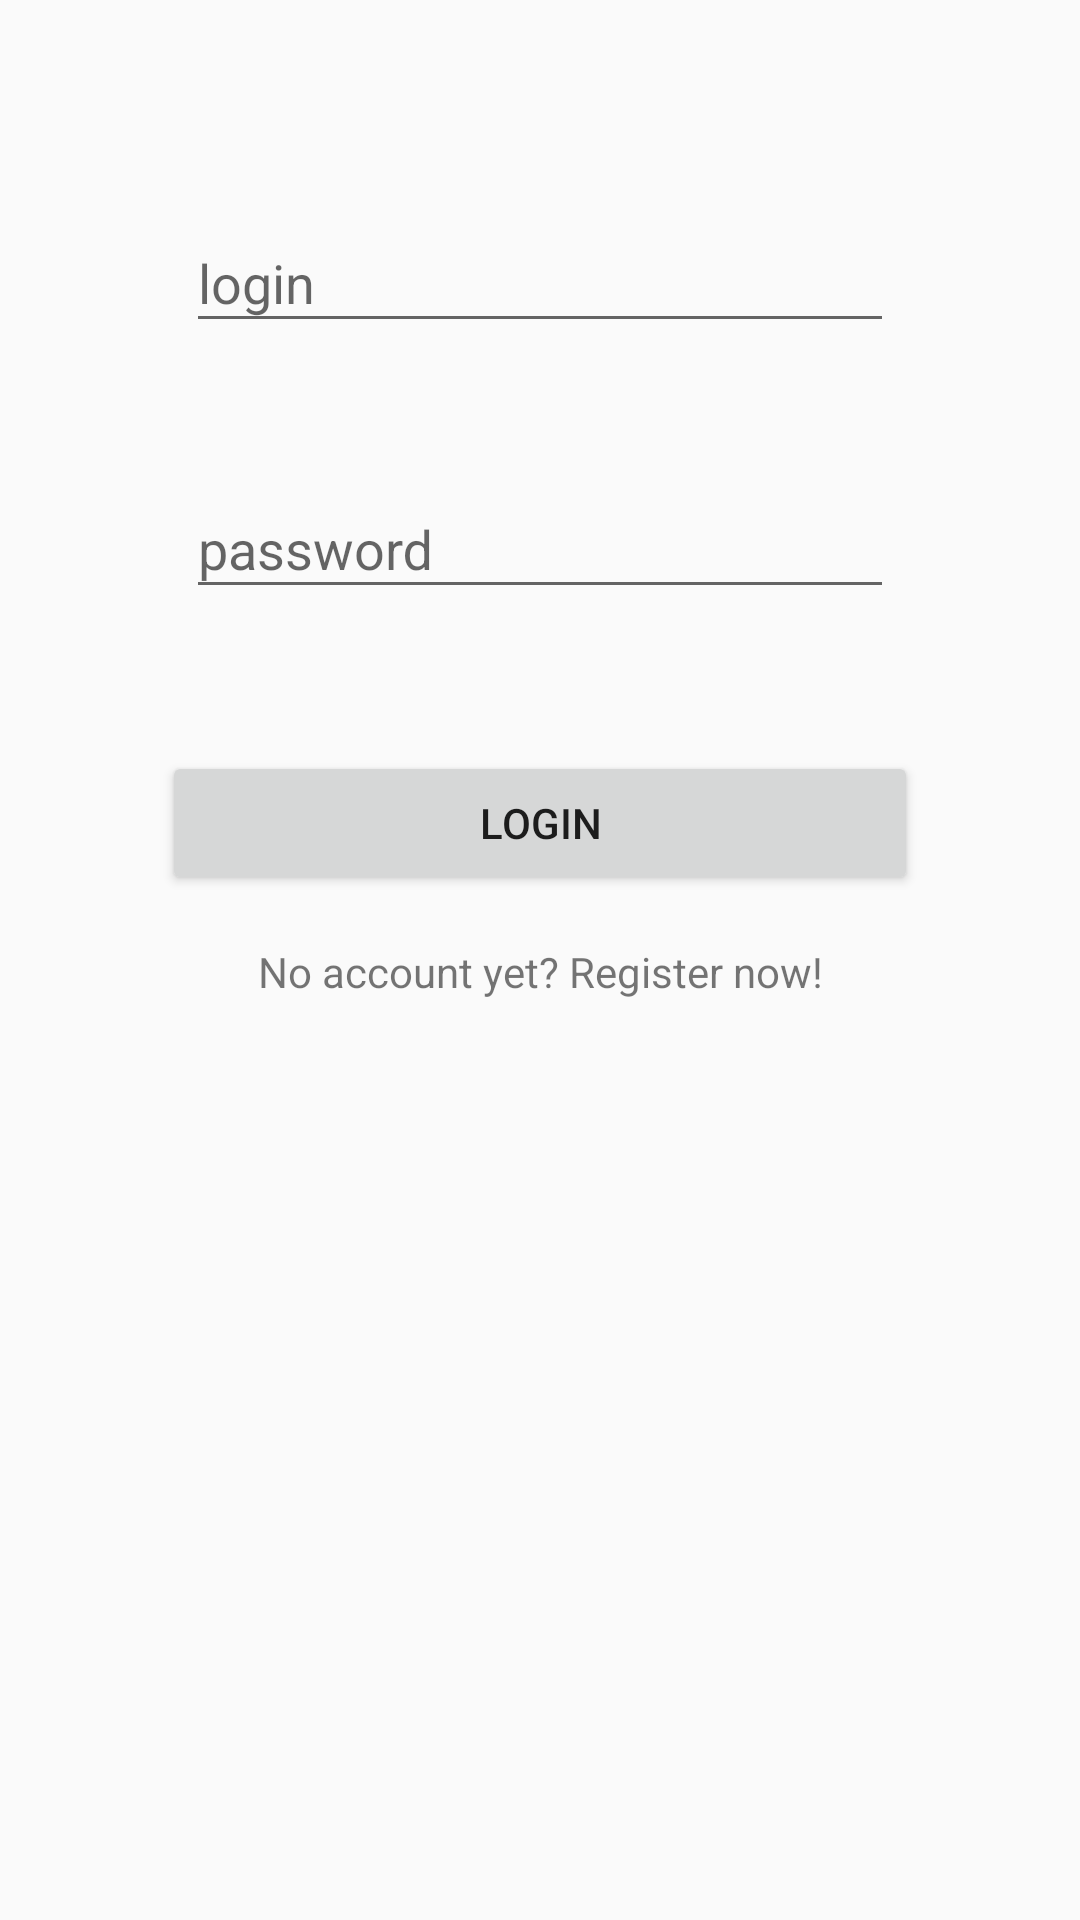

This screen was rendered from an Android layout file. Write that file and the resources it references.
<!-- AndroidManifest.xml: application theme AppTheme -->
<!-- res/layout/activity_login.xml -->
<?xml version="1.0" encoding="utf-8"?>
<androidx.constraintlayout.widget.ConstraintLayout xmlns:android="http://schemas.android.com/apk/res/android"
    xmlns:app="http://schemas.android.com/apk/res-auto"
    xmlns:tools="http://schemas.android.com/tools"
    android:layout_width="match_parent"
    android:layout_height="match_parent"
    tools:context=".activities.LoginActivity"
    android:clickable="true">

    <LinearLayout
        android:layout_width="match_parent"
        android:layout_height="match_parent"
        android:orientation="vertical"
        android:padding="54dp">

        <com.google.android.material.textfield.TextInputLayout
            android:id="@+id/loginTextInputLayout"
            android:layout_width="match_parent"
            android:layout_height="wrap_content"
            android:layout_margin="8dp"
            app:errorEnabled="true">

            <com.google.android.material.textfield.TextInputEditText
                android:id="@+id/loginTextInput"
                android:layout_width="match_parent"
                android:layout_height="wrap_content"
                android:hint="@string/login"
                android:inputType="text"/>
        </com.google.android.material.textfield.TextInputLayout>

        <com.google.android.material.textfield.TextInputLayout
            android:id="@+id/passwordTextInputLayout"
            android:layout_width="match_parent"
            android:layout_height="wrap_content"
            app:errorEnabled="true"
            android:layout_margin="8dp">
        <com.google.android.material.textfield.TextInputEditText
            android:id="@+id/passwordTextInput"
            android:layout_width="match_parent"
            android:layout_height="wrap_content"
            android:hint="@string/password"
            android:inputType="textPassword"/>
            <TextView
                android:id="@+id/errorMessage"
                android:layout_width="match_parent"
                android:layout_height="wrap_content"
                android:gravity="center"
                android:visibility="invisible"
                android:textColor="@android:color/holo_red_dark"/>
        </com.google.android.material.textfield.TextInputLayout>

        <Button
            android:id="@+id/loginButton"
            android:layout_width="match_parent"
            android:layout_height="wrap_content"
            android:text="@string/login" />

        <TextView
            android:id="@+id/link_register"
            android:layout_margin="16dp"
            android:layout_width="match_parent"
            android:layout_height="wrap_content"
            android:gravity="center"
            android:text="@string/no_account_yet"
            android:background="?attr/selectableItemBackground"/>

    </LinearLayout>


</androidx.constraintlayout.widget.ConstraintLayout>
<!-- resources referenced by this layout -->
<resources>
  <string name="login">login</string>
  <string name="no_account_yet">No account yet? Register now!</string>
  <string name="password">password</string>
  <style name="AppTheme" parent="Theme.AppCompat.Light.DarkActionBar">
          
          <item name="colorPrimary">@color/colorPrimary</item>
          <item name="colorPrimaryDark">@color/colorPrimaryDark</item>
          <item name="colorAccent">@color/colorAccent</item>
      </style>
  <!-- not gathered from this repository: default colours our renderer supplied (Android Studio template values) -->
  <color name="colorPrimary">#FF6200EE</color>
  <color name="colorPrimaryDark">#FF3700B3</color>
  <color name="colorAccent">#FF03DAC5</color>
</resources>
